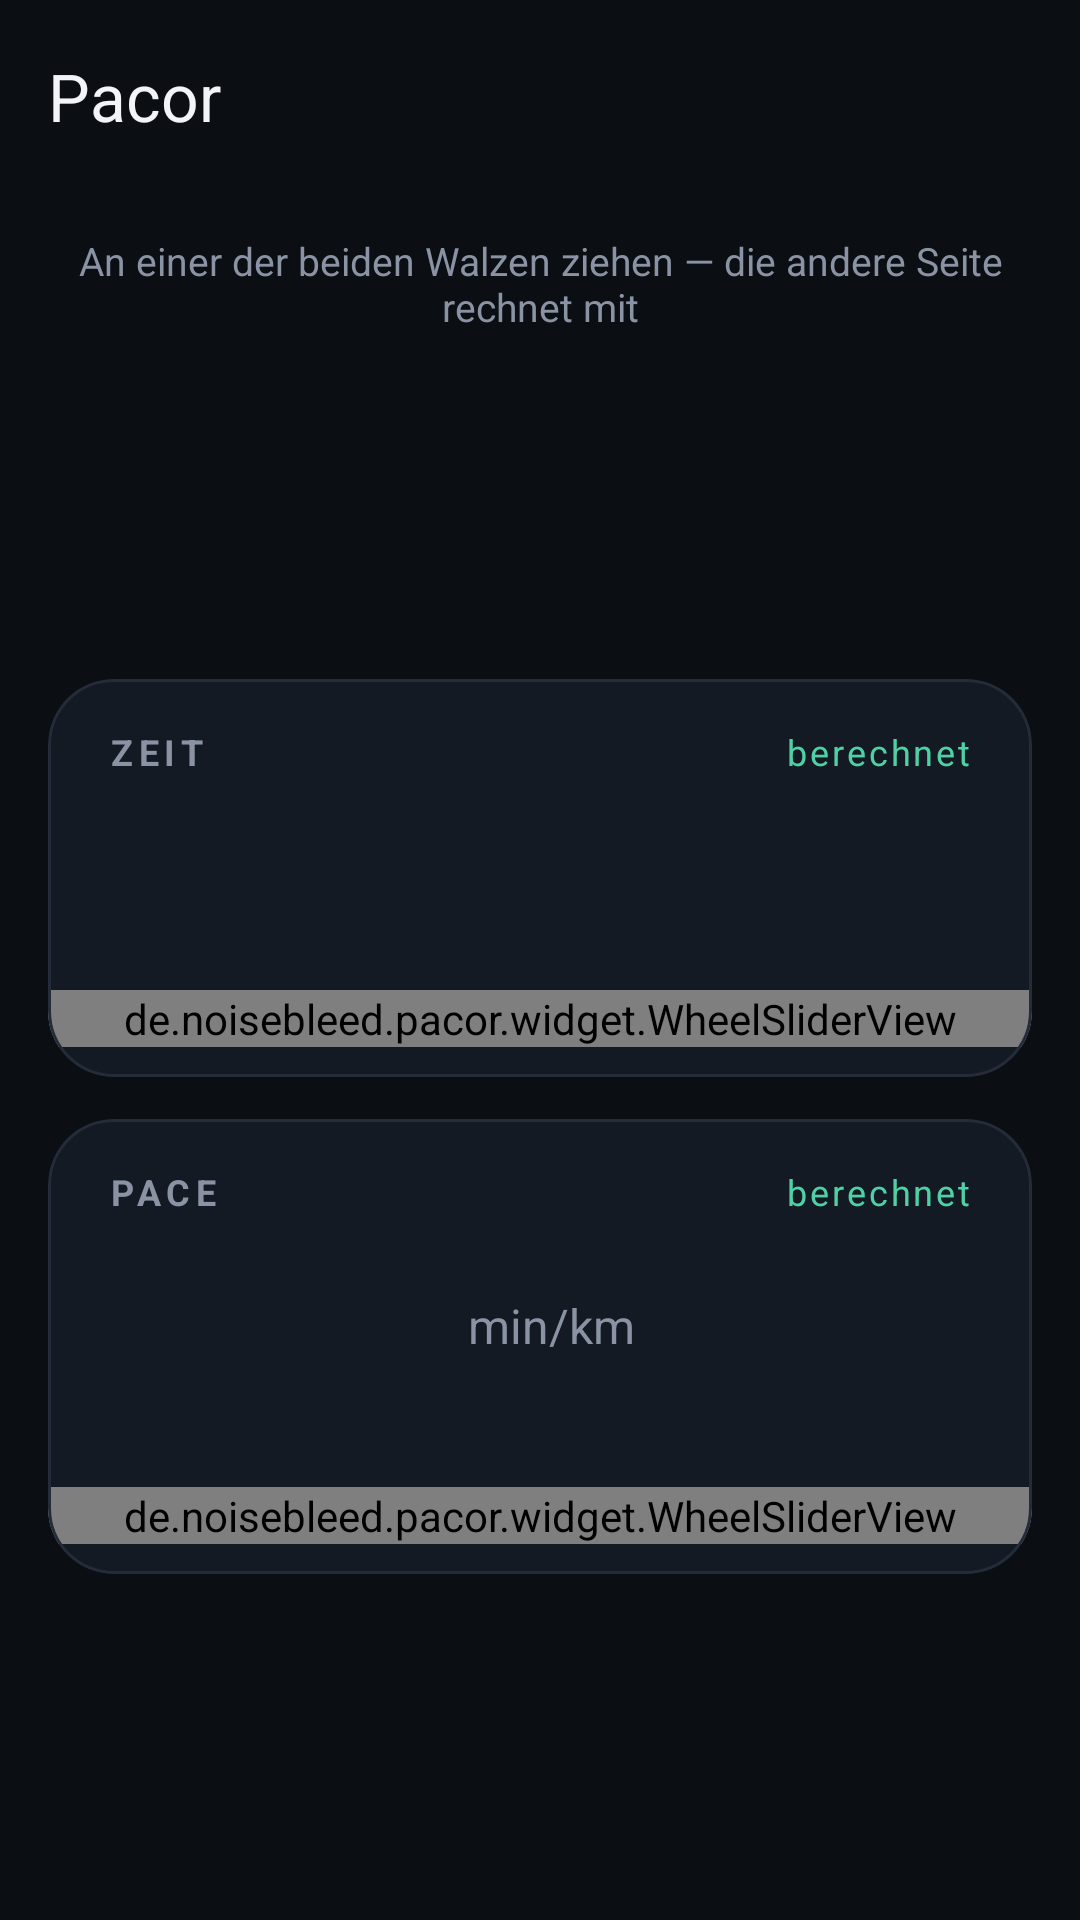

Write the Android layout XML for this screen, with the resource values it uses.
<!-- AndroidManifest.xml: application theme Theme.Pacor -->
<!-- res/layout/activity_main.xml -->
<?xml version="1.0" encoding="utf-8"?>
<LinearLayout xmlns:android="http://schemas.android.com/apk/res/android"
    xmlns:app="http://schemas.android.com/apk/res-auto"
    xmlns:tools="http://schemas.android.com/tools"
    android:layout_width="match_parent"
    android:layout_height="match_parent"
    android:background="@color/bg"
    android:orientation="vertical">

    <com.google.android.material.appbar.MaterialToolbar
        android:id="@+id/toolbar"
        android:layout_width="match_parent"
        android:layout_height="?attr/actionBarSize"
        android:background="@color/bg"
        app:title="@string/app_name"
        app:titleTextColor="@color/text_primary" />

    <HorizontalScrollView
        android:layout_width="match_parent"
        android:layout_height="wrap_content"
        android:clipToPadding="false"
        android:paddingHorizontal="16dp"
        android:scrollbars="none">

        <com.google.android.material.chip.ChipGroup
            android:id="@+id/distance_chips"
            android:layout_width="wrap_content"
            android:layout_height="wrap_content"
            app:chipSpacingHorizontal="6dp"
            app:selectionRequired="true"
            app:singleLine="true"
            app:singleSelection="true" />

    </HorizontalScrollView>

    <TextView
        android:layout_width="match_parent"
        android:layout_height="wrap_content"
        android:gravity="center"
        android:paddingHorizontal="24dp"
        android:paddingTop="14dp"
        android:text="@string/hint_usage"
        android:textColor="@color/text_secondary"
        android:textSize="13sp" />

    <Space
        android:layout_width="match_parent"
        android:layout_height="0dp"
        android:layout_weight="1" />

    <com.google.android.material.card.MaterialCardView
        android:layout_width="match_parent"
        android:layout_height="wrap_content"
        android:layout_marginHorizontal="16dp"
        app:cardBackgroundColor="@color/card"
        app:cardCornerRadius="22dp"
        app:cardElevation="0dp"
        app:strokeColor="@color/outline"
        app:strokeWidth="1dp">

        <LinearLayout
            android:layout_width="match_parent"
            android:layout_height="wrap_content"
            android:orientation="vertical"
            android:paddingTop="16dp"
            android:paddingBottom="10dp">

            <LinearLayout
                android:layout_width="match_parent"
                android:layout_height="wrap_content"
                android:orientation="horizontal"
                android:paddingHorizontal="20dp">

                <TextView
                    android:layout_width="0dp"
                    android:layout_height="wrap_content"
                    android:layout_weight="1"
                    android:letterSpacing="0.16"
                    android:text="@string/label_time"
                    android:textAllCaps="true"
                    android:textColor="@color/text_secondary"
                    android:textSize="12sp"
                    android:textStyle="bold" />

                <TextView
                    android:id="@+id/time_badge"
                    android:layout_width="wrap_content"
                    android:layout_height="wrap_content"
                    android:letterSpacing="0.08"
                    android:text="@string/badge_computed"
                    android:textColor="@color/accent"
                    android:textSize="12sp" />

            </LinearLayout>

            <TextView
                android:id="@+id/time_value"
                android:layout_width="match_parent"
                android:layout_height="wrap_content"
                android:fontFamily="sans-serif-light"
                android:gravity="center"
                android:paddingTop="2dp"
                android:textColor="@color/text_primary"
                android:textSize="52sp"
                tools:text="50:00" />

            <de.noisebleed.pacor.widget.WheelSliderView
                android:id="@+id/time_wheel"
                android:layout_width="match_parent"
                android:layout_height="wrap_content" />

        </LinearLayout>

    </com.google.android.material.card.MaterialCardView>

    <com.google.android.material.card.MaterialCardView
        android:layout_width="match_parent"
        android:layout_height="wrap_content"
        android:layout_marginHorizontal="16dp"
        android:layout_marginTop="14dp"
        app:cardBackgroundColor="@color/card"
        app:cardCornerRadius="22dp"
        app:cardElevation="0dp"
        app:strokeColor="@color/outline"
        app:strokeWidth="1dp">

        <LinearLayout
            android:layout_width="match_parent"
            android:layout_height="wrap_content"
            android:orientation="vertical"
            android:paddingTop="16dp"
            android:paddingBottom="10dp">

            <LinearLayout
                android:layout_width="match_parent"
                android:layout_height="wrap_content"
                android:orientation="horizontal"
                android:paddingHorizontal="20dp">

                <TextView
                    android:layout_width="0dp"
                    android:layout_height="wrap_content"
                    android:layout_weight="1"
                    android:letterSpacing="0.16"
                    android:text="@string/label_pace"
                    android:textAllCaps="true"
                    android:textColor="@color/text_secondary"
                    android:textSize="12sp"
                    android:textStyle="bold" />

                <TextView
                    android:id="@+id/pace_badge"
                    android:layout_width="wrap_content"
                    android:layout_height="wrap_content"
                    android:letterSpacing="0.08"
                    android:text="@string/badge_computed"
                    android:textColor="@color/accent"
                    android:textSize="12sp" />

            </LinearLayout>

            <LinearLayout
                android:layout_width="match_parent"
                android:layout_height="wrap_content"
                android:baselineAligned="true"
                android:gravity="center"
                android:orientation="horizontal"
                android:paddingTop="2dp">

                <TextView
                    android:id="@+id/pace_value"
                    android:layout_width="wrap_content"
                    android:layout_height="wrap_content"
                    android:fontFamily="sans-serif-light"
                    android:textColor="@color/text_primary"
                    android:textSize="52sp"
                    tools:text="5:00" />

                <TextView
                    android:layout_width="wrap_content"
                    android:layout_height="wrap_content"
                    android:paddingStart="8dp"
                    android:paddingEnd="0dp"
                    android:text="@string/unit_pace"
                    android:textColor="@color/text_secondary"
                    android:textSize="16sp" />

            </LinearLayout>

            <TextView
                android:id="@+id/speed_value"
                android:layout_width="match_parent"
                android:layout_height="wrap_content"
                android:gravity="center"
                android:textColor="@color/text_secondary"
                android:textSize="14sp"
                tools:text="12,0 km/h" />

            <de.noisebleed.pacor.widget.WheelSliderView
                android:id="@+id/pace_wheel"
                android:layout_width="match_parent"
                android:layout_height="wrap_content" />

        </LinearLayout>

    </com.google.android.material.card.MaterialCardView>

    <Space
        android:layout_width="match_parent"
        android:layout_height="0dp"
        android:layout_weight="1" />

</LinearLayout>
<!-- resources referenced by this layout -->
<resources>
  <color name="accent">#FF4FD1A5</color>
  <color name="bg">#FF0B0E13</color>
  <color name="card">#FF141A23</color>
  <color name="outline">#FF232C38</color>
  <color name="text_primary">#FFF2F4F8</color>
  <color name="text_secondary">#FF8A93A3</color>
  <string name="app_name">Pacor</string>
  <string name="badge_computed">berechnet</string>
  <string name="hint_usage">An einer der beiden Walzen ziehen — die andere Seite rechnet mit</string>
  <string name="label_pace">Pace</string>
  <string name="label_time">Zeit</string>
  <string name="unit_pace">min/km</string>
  <style name="Theme.Pacor" parent="Theme.Material3.Dark.NoActionBar">
          <item name="colorPrimary">@color/accent</item>
          <item name="colorOnPrimary">@color/on_accent</item>
          <item name="colorPrimaryContainer">@color/accent</item>
          <item name="colorOnPrimaryContainer">@color/on_accent</item>
          <item name="colorSecondary">@color/accent</item>
          
          <item name="colorSecondaryContainer">@color/accent</item>
          <item name="colorOnSecondaryContainer">@color/on_accent</item>
          <item name="android:colorBackground">@color/bg</item>
          <item name="colorSurface">@color/bg</item>
          <item name="colorSurfaceVariant">@color/card</item>
          <item name="colorOnSurface">@color/text_primary</item>
          <item name="colorOnSurfaceVariant">@color/text_secondary</item>
          <item name="colorOutline">@color/outline</item>
          <item name="android:statusBarColor">@color/bg</item>
          <item name="android:navigationBarColor">@color/bg</item>
          <item name="android:windowLightStatusBar" tools:targetApi="m">false</item>
      </style>
  <color name="on_accent">#FF04231A</color>
</resources>
